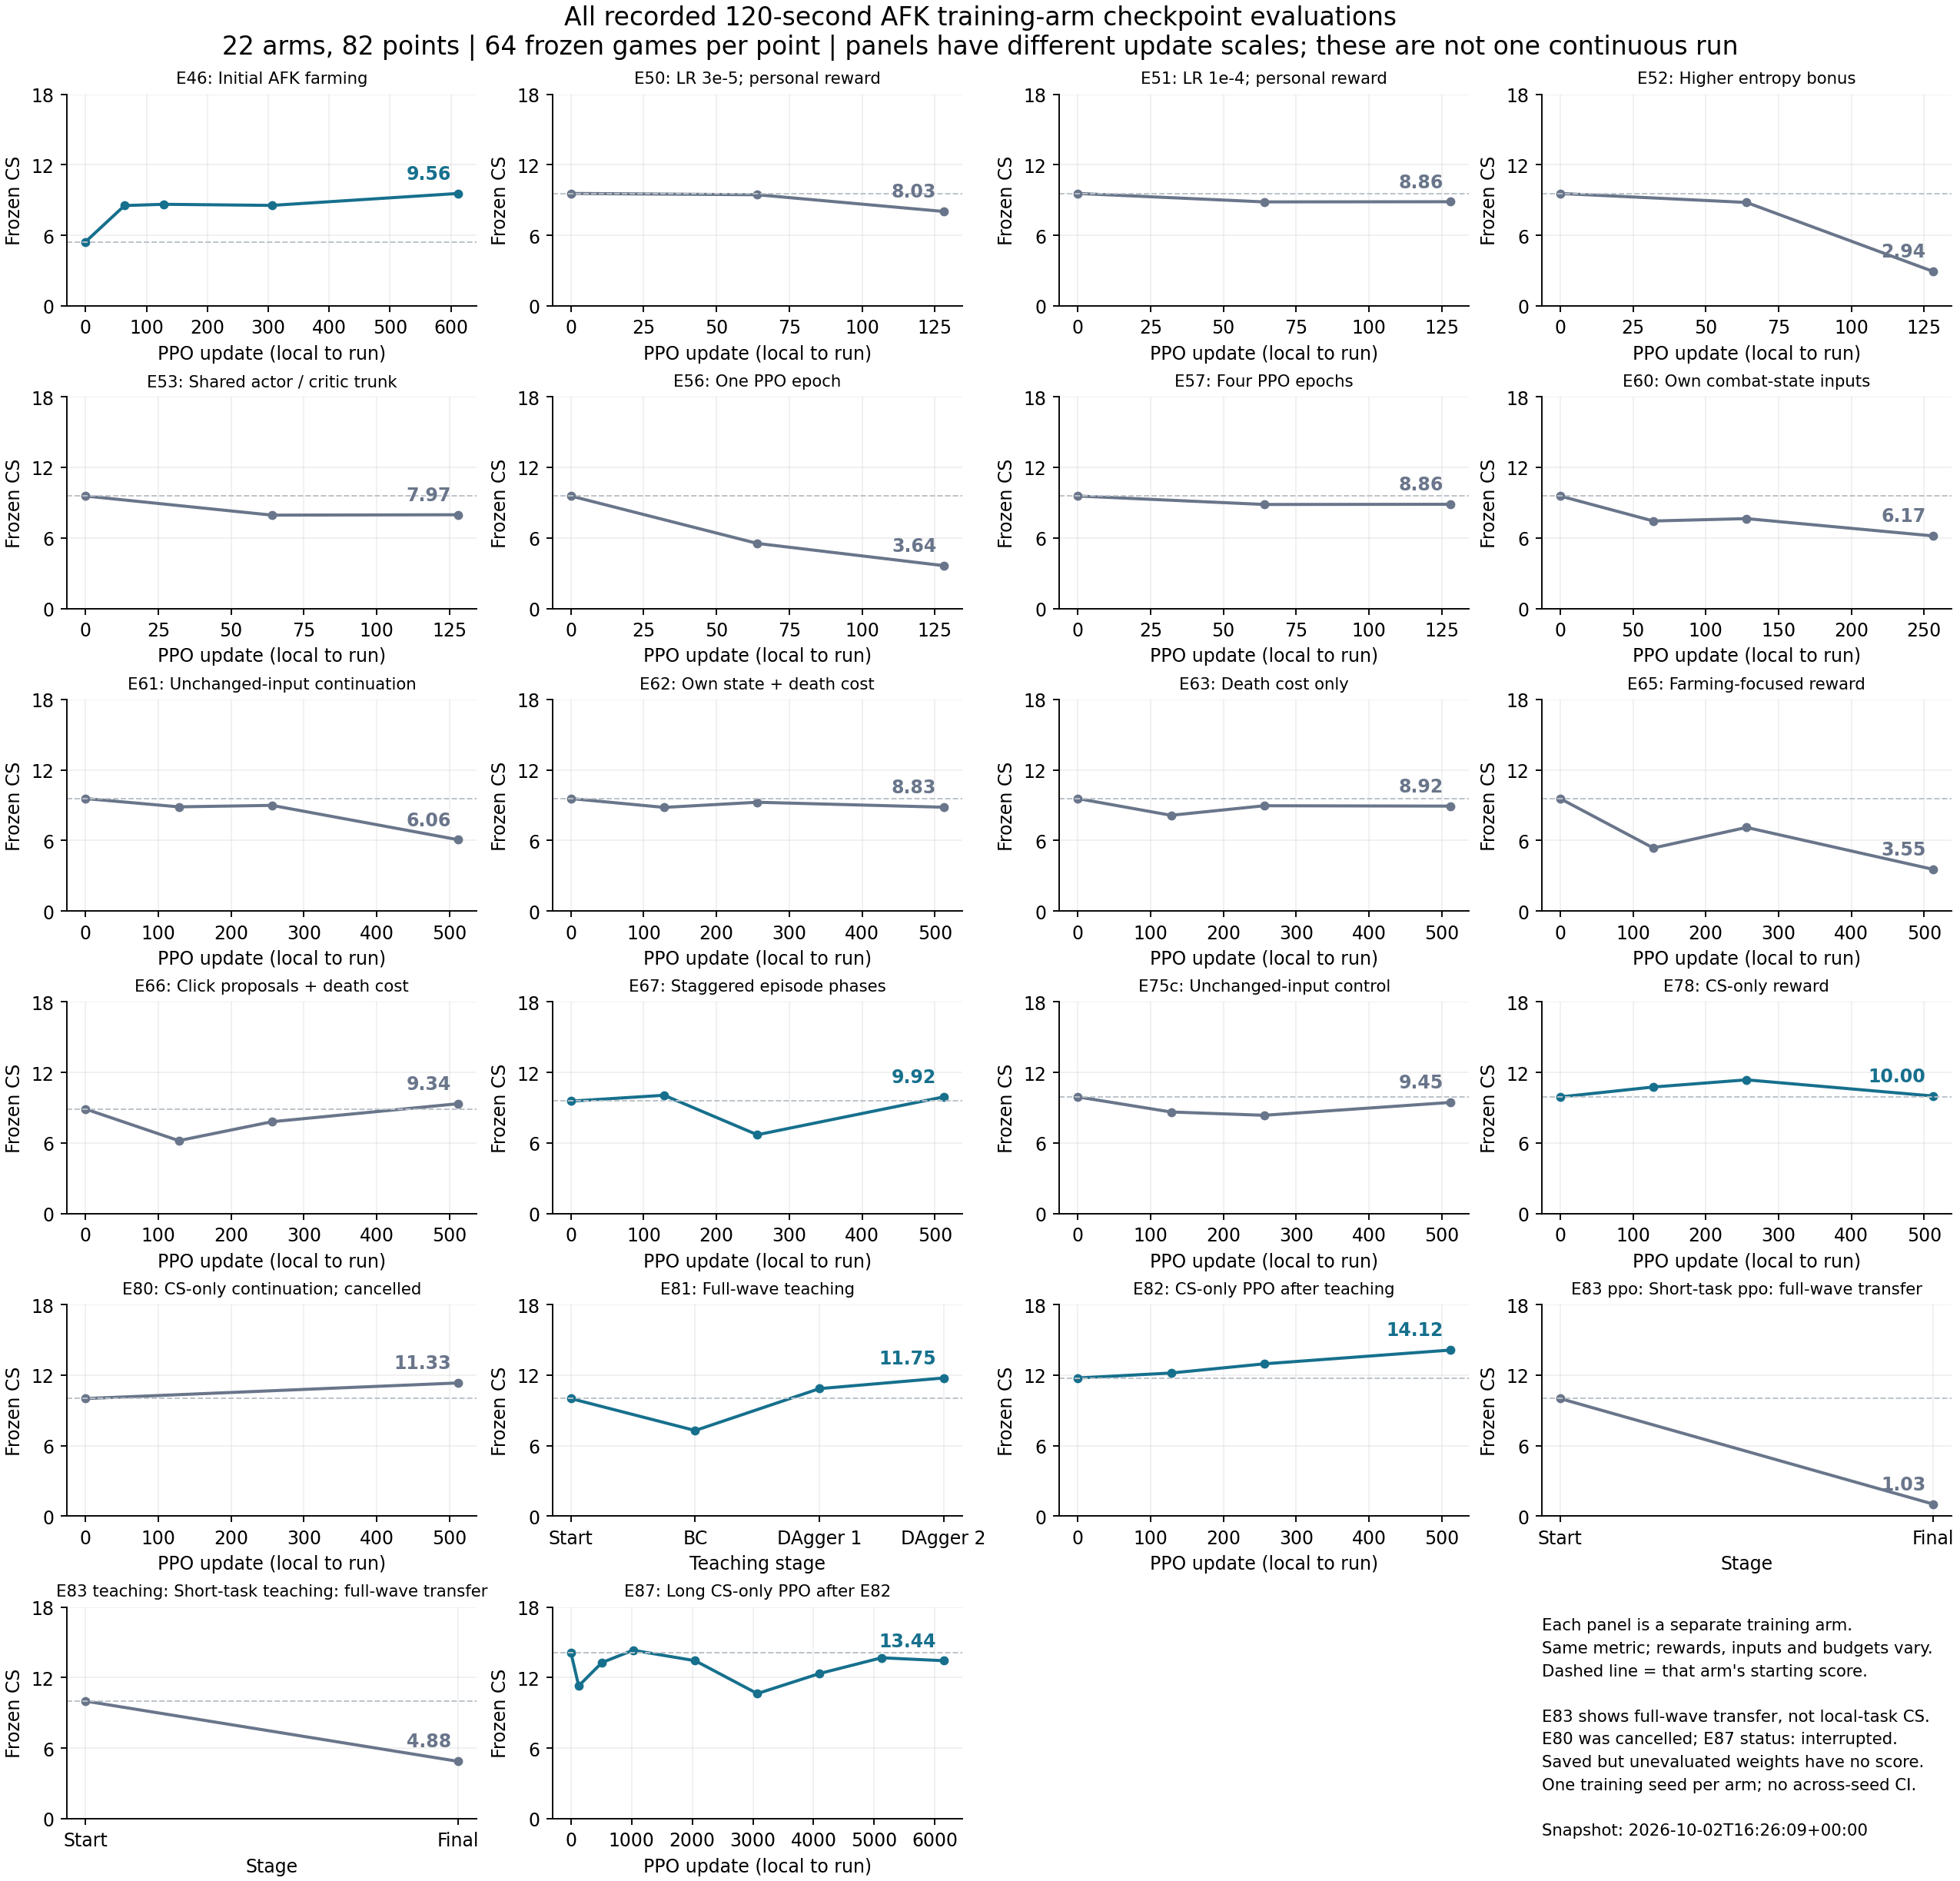

The file beside this chart, header and first rows:
snapshot_utc, arm, stage, update, games, duration_s, cs, deaths, tower_damage, source
2026-10-02T16:26:09+00:00, E46, 0, 0, 64, 120, 5.453, 0.9375, , /mnt/nfs/checkpoints/lanerl-jax/E46_afk_…
2026-10-02T16:26:09+00:00, E46, 1, 64, 64, 120, 8.531, 0.01562, , /mnt/nfs/checkpoints/lanerl-jax/E46_afk_…
2026-10-02T16:26:09+00:00, E46, 2, 128, 64, 120, 8.641, 0.0, , /mnt/nfs/checkpoints/lanerl-jax/E46_afk_…
2026-10-02T16:26:09+00:00, E46, 3, 306, 64, 120, 8.547, 0.0, , /mnt/nfs/checkpoints/lanerl-jax/E46_afk_…
2026-10-02T16:26:09+00:00, E46, 4, 612, 64, 120, 9.562, 0.0, , /mnt/nfs/checkpoints/lanerl-jax/E46_afk_…
2026-10-02T16:26:09+00:00, E50, 0, 0, 64, 120, 9.562, 0.0, 0.0, /mnt/nfs/checkpoints/lanerl-jax/E50_afk_…
2026-10-02T16:26:09+00:00, E50, 1, 64, 64, 120, 9.453, 0.03125, 7.488, /mnt/nfs/checkpoints/lanerl-jax/E50_afk_…
2026-10-02T16:26:09+00:00, E50, 2, 128, 64, 120, 8.031, 0.1719, 20.15, /mnt/nfs/checkpoints/lanerl-jax/E50_afk_…
2026-10-02T16:26:09+00:00, E51, 0, 0, 64, 120, 9.562, 0.0, 0.0, /mnt/nfs/checkpoints/lanerl-jax/E51_afk_…
2026-10-02T16:26:09+00:00, E51, 1, 64, 64, 120, 8.844, 0.0, 0.0, /mnt/nfs/checkpoints/lanerl-jax/E51_afk_…
2026-10-02T16:26:09+00:00, E51, 2, 128, 64, 120, 8.859, 0.0, 0.0, /mnt/nfs/checkpoints/lanerl-jax/E51_afk_…
2026-10-02T16:26:09+00:00, E52, 0, 0, 64, 120, 9.562, 0.0, 0.0, /mnt/nfs/checkpoints/lanerl-jax/E52_afk_…
2026-10-02T16:26:09+00:00, E52, 1, 64, 64, 120, 8.797, 0.0, 0.8526, /mnt/nfs/checkpoints/lanerl-jax/E52_afk_…
2026-10-02T16:26:09+00:00, E52, 2, 128, 64, 120, 2.938, 0.0, 0.0, /mnt/nfs/checkpoints/lanerl-jax/E52_afk_…
2026-10-02T16:26:09+00:00, E53, 0, 0, 64, 120, 9.562, 0.0, 0.0, /mnt/nfs/checkpoints/lanerl-jax/E53_afk_…
2026-10-02T16:26:09+00:00, E53, 1, 64, 64, 120, 7.938, 0.0, 0.0, /mnt/nfs/checkpoints/lanerl-jax/E53_afk_…
2026-10-02T16:26:09+00:00, E53, 2, 128, 64, 120, 7.969, 0.0, 0.0, /mnt/nfs/checkpoints/lanerl-jax/E53_afk_…
2026-10-02T16:26:09+00:00, E56, 0, 0, 64, 120, 9.562, 0.0, 0.0, /mnt/nfs/checkpoints/lanerl-jax/E56_afk_…
2026-10-02T16:26:09+00:00, E56, 1, 64, 64, 120, 5.531, 0.0, 0.0, /mnt/nfs/checkpoints/lanerl-jax/E56_afk_…
2026-10-02T16:26:09+00:00, E56, 2, 128, 64, 120, 3.641, 0.0, 0.0, /mnt/nfs/checkpoints/lanerl-jax/E56_afk_…
2026-10-02T16:26:09+00:00, E57, 0, 0, 64, 120, 9.562, 0.0, 0.0, /mnt/nfs/checkpoints/lanerl-jax/E57_afk_…
2026-10-02T16:26:09+00:00, E57, 1, 64, 64, 120, 8.844, 0.0, 0.0, /mnt/nfs/checkpoints/lanerl-jax/E57_afk_…
2026-10-02T16:26:09+00:00, E57, 2, 128, 64, 120, 8.859, 0.0, 0.0, /mnt/nfs/checkpoints/lanerl-jax/E57_afk_…
2026-10-02T16:26:09+00:00, E60, 0, 0, 64, 120, 9.562, 0.0, 0.0, /mnt/nfs/checkpoints/lanerl-jax/E60_afk_…
2026-10-02T16:26:09+00:00, E60, 1, 64, 64, 120, 7.438, 0.01562, 6.465, /mnt/nfs/checkpoints/lanerl-jax/E60_afk_…
2026-10-02T16:26:09+00:00, E60, 2, 128, 64, 120, 7.641, 0.4844, 179.4, /mnt/nfs/checkpoints/lanerl-jax/E60_afk_…
2026-10-02T16:26:09+00:00, E60, 3, 256, 64, 120, 6.172, 0.7812, 361, /mnt/nfs/checkpoints/lanerl-jax/E60_afk_…
2026-10-02T16:26:09+00:00, E61, 0, 0, 64, 120, 9.562, 0.0, 0.0, /mnt/nfs/checkpoints/lanerl-jax/E61_afk_…
2026-10-02T16:26:09+00:00, E61, 1, 128, 64, 120, 8.859, 0.0, 0.0, /mnt/nfs/checkpoints/lanerl-jax/E61_afk_…
2026-10-02T16:26:09+00:00, E61, 2, 256, 64, 120, 8.984, 0.0625, 11.33, /mnt/nfs/checkpoints/lanerl-jax/E61_afk_…
2026-10-02T16:26:09+00:00, E61, 3, 512, 64, 120, 6.062, 1.0, 462.1, /mnt/nfs/checkpoints/lanerl-jax/E61_afk_…
2026-10-02T16:26:09+00:00, E62, 0, 0, 64, 120, 9.562, 0.0, 0.0, /mnt/nfs/checkpoints/lanerl-jax/E62_afk_…
2026-10-02T16:26:09+00:00, E62, 1, 128, 64, 120, 8.812, 0.03125, 7.614, /mnt/nfs/checkpoints/lanerl-jax/E62_afk_…
2026-10-02T16:26:09+00:00, E62, 2, 256, 64, 120, 9.25, 0.0625, 12.18, /mnt/nfs/checkpoints/lanerl-jax/E62_afk_…
2026-10-02T16:26:09+00:00, E62, 3, 512, 64, 120, 8.828, 0.0, 1.643, /mnt/nfs/checkpoints/lanerl-jax/E62_afk_…
2026-10-02T16:26:09+00:00, E63, 0, 0, 64, 120, 9.562, 0.0, 0.0, /mnt/nfs/checkpoints/lanerl-jax/E63_afk_…
2026-10-02T16:26:09+00:00, E63, 1, 128, 64, 120, 8.141, 0.2031, 57.47, /mnt/nfs/checkpoints/lanerl-jax/E63_afk_…
2026-10-02T16:26:09+00:00, E63, 2, 256, 64, 120, 8.953, 0.0, 3.192, /mnt/nfs/checkpoints/lanerl-jax/E63_afk_…
2026-10-02T16:26:09+00:00, E63, 3, 512, 64, 120, 8.922, 0.01562, 1.443, /mnt/nfs/checkpoints/lanerl-jax/E63_afk_…
2026-10-02T16:26:09+00:00, E65, 0, 0, 64, 120, 9.562, 0.0, 0.0, /mnt/nfs/checkpoints/lanerl-jax/E65_afk_…
2026-10-02T16:26:09+00:00, E65, 1, 128, 64, 120, 5.359, 0.1094, 0.0, /mnt/nfs/checkpoints/lanerl-jax/E65_afk_…
2026-10-02T16:26:09+00:00, E65, 2, 256, 64, 120, 7.109, 0.01562, 0.0, /mnt/nfs/checkpoints/lanerl-jax/E65_afk_…
2026-10-02T16:26:09+00:00, E65, 3, 512, 64, 120, 3.547, 0.01562, 3.192, /mnt/nfs/checkpoints/lanerl-jax/E65_afk_…
2026-10-02T16:26:09+00:00, E66, 0, 0, 64, 120, 8.891, 0.01562, 4.044, /mnt/nfs/checkpoints/lanerl-jax/E66_afk_…
2026-10-02T16:26:09+00:00, E66, 1, 128, 64, 120, 6.203, 0.0, 0.0, /mnt/nfs/checkpoints/lanerl-jax/E66_afk_…
2026-10-02T16:26:09+00:00, E66, 2, 256, 64, 120, 7.812, 0.0, 0.0, /mnt/nfs/checkpoints/lanerl-jax/E66_afk_…
2026-10-02T16:26:09+00:00, E66, 3, 512, 64, 120, 9.344, 0.0, 75.22, /mnt/nfs/checkpoints/lanerl-jax/E66_afk_…
2026-10-02T16:26:09+00:00, E67, 0, 0, 64, 120, 9.562, 0.0, 0.0, /mnt/nfs/checkpoints/lanerl-jax/E67_afk_…
2026-10-02T16:26:09+00:00, E67, 1, 128, 64, 120, 10.06, 0.1406, 207.3, /mnt/nfs/checkpoints/lanerl-jax/E67_afk_…
2026-10-02T16:26:09+00:00, E67, 2, 256, 64, 120, 6.703, 0.9844, 563.5, /mnt/nfs/checkpoints/lanerl-jax/E67_afk_…
2026-10-02T16:26:09+00:00, E67, 3, 512, 64, 120, 9.922, 0.1406, 802.4, /mnt/nfs/checkpoints/lanerl-jax/E67_afk_…
2026-10-02T16:26:09+00:00, E75c, 0, 0, 64, 120, 9.922, 0.1406, 802.4, /mnt/nfs/checkpoints/lanerl-jax/E75c_com…
2026-10-02T16:26:09+00:00, E75c, 1, 128, 64, 120, 8.641, 0.3281, 750, /mnt/nfs/checkpoints/lanerl-jax/E75c_com…
2026-10-02T16:26:09+00:00, E75c, 2, 256, 64, 120, 8.359, 0.4531, 608.7, /mnt/nfs/checkpoints/lanerl-jax/E75c_com…
2026-10-02T16:26:09+00:00, E75c, 3, 512, 64, 120, 9.453, 0.1094, 764.7, /mnt/nfs/checkpoints/lanerl-jax/E75c_com…
2026-10-02T16:26:09+00:00, E78, 0, 0, 64, 120, 9.922, 0.1406, 802.4, /mnt/nfs/checkpoints/lanerl-jax/E78_afk_…
2026-10-02T16:26:09+00:00, E78, 1, 128, 64, 120, 10.77, 0.01562, 48.15, /mnt/nfs/checkpoints/lanerl-jax/E78_afk_…
2026-10-02T16:26:09+00:00, E78, 2, 256, 64, 120, 11.38, 0.01562, 7.814, /mnt/nfs/checkpoints/lanerl-jax/E78_afk_…
2026-10-02T16:26:09+00:00, E78, 3, 512, 64, 120, 10.0, 0.07812, 181, /mnt/nfs/checkpoints/lanerl-jax/E78_afk_…
2026-10-02T16:26:09+00:00, E80, 0, 0, 64, 120, 10.0, 0.07812, 181, /mnt/nfs/checkpoints/lanerl-jax/E80_afk_…
... 22 more rows
